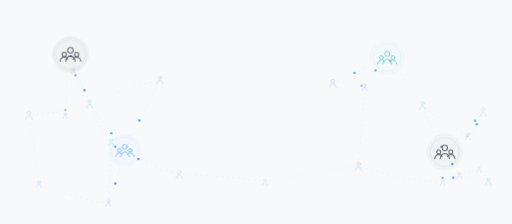
t = 0.00 s
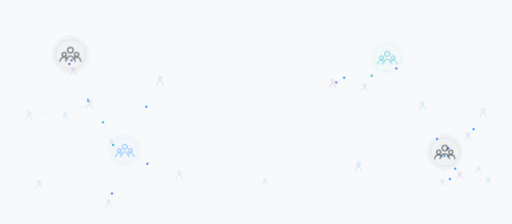
t = 1.63 s
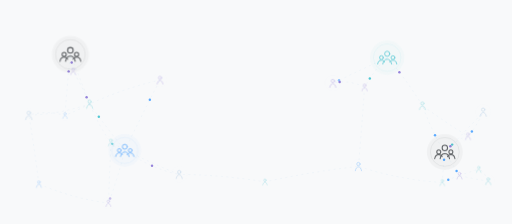
t = 2.44 s
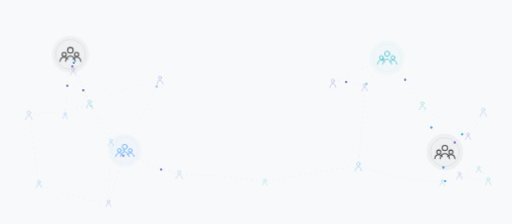
t = 4.00 s
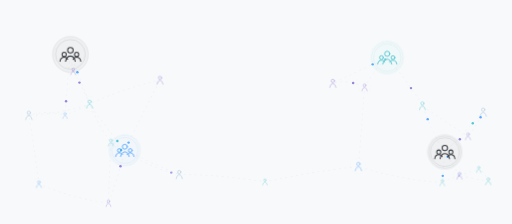
t = 5.69 s
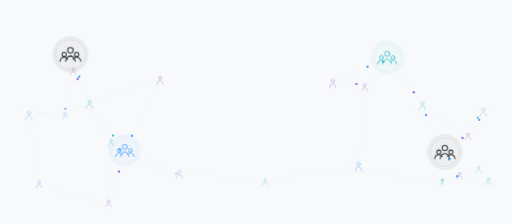
t = 6.50 s

The animated SVG that drew these frames (rendered in a browser with its animation timeline set to each time). Animation: 88 SMIL elements (animate=68,animateMotion=20), 3 CSS @keyframes rules; one cycle of 8.00 s, repeats indefinitely.

<svg xmlns="http://www.w3.org/2000/svg" viewBox="0 0 1600 700" preserveAspectRatio="xMidYMid slice"
role="img" aria-label="Animated leadership influence network">
<defs><path id="leadlink0" d="M220.0,170.0 Q250.0,245.1 280.0,325.0"/><path id="leadlink1" d="M220.0,170.0 Q224.4,196.9 228.7,222.6"/><path id="leadlink2" d="M220.0,170.0 Q211.5,245.4 203.1,360.6"/><path id="leadlink3" d="M390.0,470.0 Q335.0,401.7 280.0,325.0"/><path id="leadlink4" d="M390.0,470.0 Q445.0,355.9 500.0,250.0"/><path id="leadlink5" d="M390.0,470.0 Q475.0,528.8 560.0,545.0"/><path id="leadlink6" d="M390.0,470.0 Q364.5,568.5 338.9,634.7"/><path id="leadlink7" d="M390.0,470.0 Q368.3,471.6 346.6,444.8"/><path id="leadlink8" d="M1210.0,180.0 Q1125.0,219.3 1040.0,260.0"/><path id="leadlink9" d="M1210.0,180.0 Q1265.0,241.1 1320.0,330.0"/><path id="leadlink10" d="M1210.0,180.0 Q1174.6,211.3 1139.2,272.6"/><path id="leadlink11" d="M1390.0,475.0 Q1355.0,424.1 1320.0,330.0"/><path id="leadlink12" d="M1390.0,475.0 Q1450.0,415.1 1510.0,350.0"/><path id="leadlink13" d="M1390.0,475.0 Q1412.9,512.0 1435.8,548.6"/><path id="leadlink14" d="M1390.0,475.0 Q1426.3,433.4 1462.5,425.5"/><path id="leadlink15" d="M1390.0,475.0 Q1386.1,512.0 1382.2,570.2"/><path id="leadlink16" d="M90.0,360.0 Q185.0,357.0 280.0,325.0"/><path id="leadlink17" d="M90.0,360.0 Q105.7,449.8 121.5,575.0"/><path id="leadlink18" d="M90.0,360.0 Q146.5,343.4 203.1,360.6"/><path id="leadlink19" d="M280.0,325.0 Q390.0,274.9 500.0,250.0"/><path id="leadlink20" d="M280.0,325.0 Q254.4,266.2 228.7,222.6"/><path id="leadlink21" d="M280.0,325.0 Q241.5,345.1 203.1,360.6"/><path id="leadlink22" d="M280.0,325.0 Q313.3,402.4 346.6,444.8"/><path id="leadlink23" d="M560.0,545.0 Q693.9,546.3 827.8,568.3"/><path id="leadlink24" d="M560.0,545.0 Q453.3,502.6 346.6,444.8"/><path id="leadlink25" d="M1040.0,260.0 Q1089.6,247.5 1139.2,272.6"/><path id="leadlink26" d="M1120.0,520.0 Q973.9,536.3 827.8,568.3"/><path id="leadlink27" d="M1120.0,520.0 Q1129.6,412.5 1139.2,272.6"/><path id="leadlink28" d="M1120.0,520.0 Q1251.1,562.5 1382.2,570.2"/><path id="leadlink29" d="M1320.0,330.0 Q1391.3,382.1 1462.5,425.5"/><path id="leadlink30" d="M1510.0,350.0 Q1486.3,399.9 1462.5,425.5"/><path id="leadlink31" d="M338.9,634.7 Q230.2,620.8 121.5,575.0"/><path id="leadlink32" d="M338.9,634.7 Q342.8,528.7 346.6,444.8"/><path id="leadlink33" d="M1495.9,528.9 Q1465.9,537.5 1435.8,548.6"/><path id="leadlink34" d="M1495.9,528.9 Q1510.8,530.2 1525.8,566.0"/><path id="leadlink35" d="M1435.8,548.6 Q1409.0,557.0 1382.2,570.2"/><path id="leadlink36" d="M1435.8,548.6 Q1480.8,559.6 1525.8,566.0"/></defs>
<style>
.link {
  fill:none;
  stroke:#8fb7dc;
  stroke-width:1.15;
  opacity:.22;
  stroke-linecap:round;
  stroke-dasharray:4 13;
  animation:flow var(--dur) linear var(--delay) infinite;
}
.leader {
  opacity:.80;
  animation:leaderBreath 7s ease-in-out infinite alternate;
  transform-box:fill-box;
  transform-origin:center;
}
.person {
  opacity:.48;
  animation:personBreath 8s ease-in-out infinite alternate;
  transform-box:fill-box;
  transform-origin:center;
}
@keyframes flow { to { stroke-dashoffset:-68; } }
@keyframes leaderBreath { from { opacity:.68 } to { opacity:.92 } }
@keyframes personBreath { from { opacity:.34 } to { opacity:.62 } }
@media (prefers-reduced-motion: reduce) {
  .link,.leader,.person { animation:none!important; }
}
</style>
<rect width="100%" height="100%" fill="#f8f9fa"/>
<g><use href="#leadlink0" class="link" style="--dur:12.12s;--delay:-6.24s"/><use href="#leadlink1" class="link" style="--dur:11.83s;--delay:-5.21s"/><use href="#leadlink2" class="link" style="--dur:14.95s;--delay:-3.26s"/><use href="#leadlink3" class="link" style="--dur:10.05s;--delay:-6.36s"/><use href="#leadlink4" class="link" style="--dur:13.93s;--delay:-7.65s"/><use href="#leadlink5" class="link" style="--dur:11.26s;--delay:-6.84s"/><use href="#leadlink6" class="link" style="--dur:11.07s;--delay:-1.50s"/><use href="#leadlink7" class="link" style="--dur:14.86s;--delay:-4.53s"/><use href="#leadlink8" class="link" style="--dur:13.15s;--delay:-2.08s"/><use href="#leadlink9" class="link" style="--dur:14.21s;--delay:-6.94s"/><use href="#leadlink10" class="link" style="--dur:15.81s;--delay:-5.21s"/><use href="#leadlink11" class="link" style="--dur:11.57s;--delay:-3.08s"/><use href="#leadlink12" class="link" style="--dur:11.31s;--delay:-1.53s"/><use href="#leadlink13" class="link" style="--dur:15.47s;--delay:-8.83s"/><use href="#leadlink14" class="link" style="--dur:11.95s;--delay:-3.16s"/><use href="#leadlink15" class="link" style="--dur:10.23s;--delay:-1.41s"/><use href="#leadlink16" class="link" style="--dur:11.20s;--delay:-9.33s"/><use href="#leadlink17" class="link" style="--dur:10.96s;--delay:-4.22s"/><use href="#leadlink18" class="link" style="--dur:10.17s;--delay:-9.26s"/><use href="#leadlink19" class="link" style="--dur:12.22s;--delay:-5.37s"/><use href="#leadlink20" class="link" style="--dur:12.23s;--delay:-9.78s"/><use href="#leadlink21" class="link" style="--dur:15.98s;--delay:-9.56s"/><use href="#leadlink22" class="link" style="--dur:11.18s;--delay:-9.48s"/><use href="#leadlink23" class="link" style="--dur:11.26s;--delay:-5.26s"/><use href="#leadlink24" class="link" style="--dur:11.64s;--delay:-9.73s"/><use href="#leadlink25" class="link" style="--dur:14.97s;--delay:-7.22s"/><use href="#leadlink26" class="link" style="--dur:12.91s;--delay:-8.22s"/><use href="#leadlink27" class="link" style="--dur:10.35s;--delay:-6.05s"/><use href="#leadlink28" class="link" style="--dur:11.93s;--delay:-1.47s"/><use href="#leadlink29" class="link" style="--dur:14.97s;--delay:-2.15s"/><use href="#leadlink30" class="link" style="--dur:10.93s;--delay:-9.84s"/><use href="#leadlink31" class="link" style="--dur:10.41s;--delay:-7.66s"/><use href="#leadlink32" class="link" style="--dur:12.32s;--delay:-5.45s"/><use href="#leadlink33" class="link" style="--dur:12.84s;--delay:-8.80s"/><use href="#leadlink34" class="link" style="--dur:10.38s;--delay:-6.69s"/><use href="#leadlink35" class="link" style="--dur:14.99s;--delay:-5.84s"/><use href="#leadlink36" class="link" style="--dur:11.44s;--delay:-9.46s"/></g>
<g><circle r="3.8" fill="#4da3ff" opacity=".9"><animateMotion dur="8.97s" begin="-6.52s" repeatCount="indefinite"><mpath href="#leadlink0"/></animateMotion><animate attributeName="opacity" values="0;.92;.92;0" keyTimes="0;.12;.82;1" dur="8.97s" begin="-6.52s" repeatCount="indefinite"/></circle><circle r="3.8" fill="#8d78d8" opacity=".9"><animateMotion dur="6.59s" begin="-0.67s" repeatCount="indefinite"><mpath href="#leadlink1"/></animateMotion><animate attributeName="opacity" values="0;.92;.92;0" keyTimes="0;.12;.82;1" dur="6.59s" begin="-0.67s" repeatCount="indefinite"/></circle><circle r="3.8" fill="#8d78d8" opacity=".9"><animateMotion dur="6.64s" begin="-6.06s" repeatCount="indefinite"><mpath href="#leadlink2"/></animateMotion><animate attributeName="opacity" values="0;.92;.92;0" keyTimes="0;.12;.82;1" dur="6.64s" begin="-6.06s" repeatCount="indefinite"/></circle><circle r="3.8" fill="#45c3cf" opacity=".9"><animateMotion dur="6.84s" begin="-2.56s" repeatCount="indefinite"><mpath href="#leadlink3"/></animateMotion><animate attributeName="opacity" values="0;.92;.92;0" keyTimes="0;.12;.82;1" dur="6.84s" begin="-2.56s" repeatCount="indefinite"/></circle><circle r="3.8" fill="#4da3ff" opacity=".9"><animateMotion dur="8.28s" begin="-3.50s" repeatCount="indefinite"><mpath href="#leadlink4"/></animateMotion><animate attributeName="opacity" values="0;.92;.92;0" keyTimes="0;.12;.82;1" dur="8.28s" begin="-3.50s" repeatCount="indefinite"/></circle><circle r="3.8" fill="#8d78d8" opacity=".9"><animateMotion dur="9.55s" begin="-2.56s" repeatCount="indefinite"><mpath href="#leadlink5"/></animateMotion><animate attributeName="opacity" values="0;.92;.92;0" keyTimes="0;.12;.82;1" dur="9.55s" begin="-2.56s" repeatCount="indefinite"/></circle><circle r="3.8" fill="#8d78d8" opacity=".9"><animateMotion dur="8.40s" begin="-5.22s" repeatCount="indefinite"><mpath href="#leadlink6"/></animateMotion><animate attributeName="opacity" values="0;.92;.92;0" keyTimes="0;.12;.82;1" dur="8.40s" begin="-5.22s" repeatCount="indefinite"/></circle><circle r="3.8" fill="#45c3cf" opacity=".9"><animateMotion dur="9.48s" begin="-5.96s" repeatCount="indefinite"><mpath href="#leadlink7"/></animateMotion><animate attributeName="opacity" values="0;.92;.92;0" keyTimes="0;.12;.82;1" dur="9.48s" begin="-5.96s" repeatCount="indefinite"/></circle><circle r="3.8" fill="#4da3ff" opacity=".9"><animateMotion dur="8.53s" begin="-5.12s" repeatCount="indefinite"><mpath href="#leadlink8"/></animateMotion><animate attributeName="opacity" values="0;.92;.92;0" keyTimes="0;.12;.82;1" dur="8.53s" begin="-5.12s" repeatCount="indefinite"/></circle><circle r="3.8" fill="#8d78d8" opacity=".9"><animateMotion dur="9.84s" begin="-0.72s" repeatCount="indefinite"><mpath href="#leadlink9"/></animateMotion><animate attributeName="opacity" values="0;.92;.92;0" keyTimes="0;.12;.82;1" dur="9.84s" begin="-0.72s" repeatCount="indefinite"/></circle><circle r="3.8" fill="#45c3cf" opacity=".9"><animateMotion dur="9.34s" begin="-4.38s" repeatCount="indefinite"><mpath href="#leadlink10"/></animateMotion><animate attributeName="opacity" values="0;.92;.92;0" keyTimes="0;.12;.82;1" dur="9.34s" begin="-4.38s" repeatCount="indefinite"/></circle><circle r="3.8" fill="#4da3ff" opacity=".9"><animateMotion dur="9.54s" begin="-1.17s" repeatCount="indefinite"><mpath href="#leadlink11"/></animateMotion><animate attributeName="opacity" values="0;.92;.92;0" keyTimes="0;.12;.82;1" dur="9.54s" begin="-1.17s" repeatCount="indefinite"/></circle><circle r="3.8" fill="#45c3cf" opacity=".9"><animateMotion dur="6.06s" begin="-4.77s" repeatCount="indefinite"><mpath href="#leadlink12"/></animateMotion><animate attributeName="opacity" values="0;.92;.92;0" keyTimes="0;.12;.82;1" dur="6.06s" begin="-4.77s" repeatCount="indefinite"/></circle><circle r="3.8" fill="#4da3ff" opacity=".9"><animateMotion dur="8.15s" begin="-4.13s" repeatCount="indefinite"><mpath href="#leadlink13"/></animateMotion><animate attributeName="opacity" values="0;.92;.92;0" keyTimes="0;.12;.82;1" dur="8.15s" begin="-4.13s" repeatCount="indefinite"/></circle><circle r="3.8" fill="#8d78d8" opacity=".9"><animateMotion dur="7.87s" begin="-7.64s" repeatCount="indefinite"><mpath href="#leadlink14"/></animateMotion><animate attributeName="opacity" values="0;.92;.92;0" keyTimes="0;.12;.82;1" dur="7.87s" begin="-7.64s" repeatCount="indefinite"/></circle><circle r="3.8" fill="#4da3ff" opacity=".9"><animateMotion dur="6.14s" begin="-5.28s" repeatCount="indefinite"><mpath href="#leadlink15"/></animateMotion><animate attributeName="opacity" values="0;.92;.92;0" keyTimes="0;.12;.82;1" dur="6.14s" begin="-5.28s" repeatCount="indefinite"/></circle><circle r="3.8" fill="#8d78d8" opacity=".9"><animateMotion dur="7.33s" begin="-6.36s" repeatCount="indefinite"><mpath href="#leadlink20"/></animateMotion><animate attributeName="opacity" values="0;.92;.92;0" keyTimes="0;.12;.82;1" dur="7.33s" begin="-6.36s" repeatCount="indefinite"/></circle><circle r="3.8" fill="#8d78d8" opacity=".9"><animateMotion dur="7.82s" begin="-7.04s" repeatCount="indefinite"><mpath href="#leadlink25"/></animateMotion><animate attributeName="opacity" values="0;.92;.92;0" keyTimes="0;.12;.82;1" dur="7.82s" begin="-7.04s" repeatCount="indefinite"/></circle><circle r="3.8" fill="#4da3ff" opacity=".9"><animateMotion dur="7.83s" begin="-3.73s" repeatCount="indefinite"><mpath href="#leadlink30"/></animateMotion><animate attributeName="opacity" values="0;.92;.92;0" keyTimes="0;.12;.82;1" dur="7.83s" begin="-3.73s" repeatCount="indefinite"/></circle><circle r="3.8" fill="#4da3ff" opacity=".9"><animateMotion dur="8.43s" begin="-3.01s" repeatCount="indefinite"><mpath href="#leadlink35"/></animateMotion><animate attributeName="opacity" values="0;.92;.92;0" keyTimes="0;.12;.82;1" dur="8.43s" begin="-3.01s" repeatCount="indefinite"/></circle></g>
<g>
<g transform="translate(220 170) scale(1.08)" class="leader" style="color:#212529">
  <circle r="54" fill="#212529" opacity=".045"/>
  <circle r="43" fill="none" stroke="#212529" stroke-width="1.2" opacity=".22"/>
  
<g fill="none" stroke="currentColor" stroke-width="3" stroke-linecap="round" stroke-linejoin="round">
  <circle cx="0" cy="-12" r="8"/>
  <circle cx="-18" cy="0" r="6"/>
  <circle cx="18" cy="0" r="6"/>
  <path d="M-14,20 C-12,10 -6,5 0,5 C6,5 12,10 14,20"/>
  <path d="M-30,20 C-29,12 -24,8 -18,8 C-14,8 -10,10 -8,14"/>
  <path d="M30,20 C29,12 24,8 18,8 C14,8 10,10 8,14"/>
</g>
  <circle r="48" fill="none" stroke="#212529" stroke-width="1" opacity=".14">
    <animate attributeName="r" values="48;60;48" dur="6.5s" begin="0.0s" repeatCount="indefinite"/>
    <animate attributeName="opacity" values=".18;0;.18" dur="6.5s" begin="0.0s" repeatCount="indefinite"/>
  </circle>
</g>
<g transform="translate(390 470) scale(0.95)" class="leader" style="color:#4da3ff">
  <circle r="54" fill="#4da3ff" opacity=".045"/>
  <circle r="43" fill="none" stroke="#4da3ff" stroke-width="1.2" opacity=".22"/>
  
<g fill="none" stroke="currentColor" stroke-width="3" stroke-linecap="round" stroke-linejoin="round">
  <circle cx="0" cy="-12" r="8"/>
  <circle cx="-18" cy="0" r="6"/>
  <circle cx="18" cy="0" r="6"/>
  <path d="M-14,20 C-12,10 -6,5 0,5 C6,5 12,10 14,20"/>
  <path d="M-30,20 C-29,12 -24,8 -18,8 C-14,8 -10,10 -8,14"/>
  <path d="M30,20 C29,12 24,8 18,8 C14,8 10,10 8,14"/>
</g>
  <circle r="48" fill="none" stroke="#4da3ff" stroke-width="1" opacity=".14">
    <animate attributeName="r" values="48;60;48" dur="7.1s" begin="-0.8s" repeatCount="indefinite"/>
    <animate attributeName="opacity" values=".18;0;.18" dur="7.1s" begin="-0.8s" repeatCount="indefinite"/>
  </circle>
</g>
<g transform="translate(1210 180) scale(1.0)" class="leader" style="color:#45c3cf">
  <circle r="54" fill="#45c3cf" opacity=".045"/>
  <circle r="43" fill="none" stroke="#45c3cf" stroke-width="1.2" opacity=".22"/>
  
<g fill="none" stroke="currentColor" stroke-width="3" stroke-linecap="round" stroke-linejoin="round">
  <circle cx="0" cy="-12" r="8"/>
  <circle cx="-18" cy="0" r="6"/>
  <circle cx="18" cy="0" r="6"/>
  <path d="M-14,20 C-12,10 -6,5 0,5 C6,5 12,10 14,20"/>
  <path d="M-30,20 C-29,12 -24,8 -18,8 C-14,8 -10,10 -8,14"/>
  <path d="M30,20 C29,12 24,8 18,8 C14,8 10,10 8,14"/>
</g>
  <circle r="48" fill="none" stroke="#45c3cf" stroke-width="1" opacity=".14">
    <animate attributeName="r" values="48;60;48" dur="7.7s" begin="-1.6s" repeatCount="indefinite"/>
    <animate attributeName="opacity" values=".18;0;.18" dur="7.7s" begin="-1.6s" repeatCount="indefinite"/>
  </circle>
</g>
<g transform="translate(1390 475) scale(1.05)" class="leader" style="color:#212529">
  <circle r="54" fill="#212529" opacity=".045"/>
  <circle r="43" fill="none" stroke="#212529" stroke-width="1.2" opacity=".22"/>
  
<g fill="none" stroke="currentColor" stroke-width="3" stroke-linecap="round" stroke-linejoin="round">
  <circle cx="0" cy="-12" r="8"/>
  <circle cx="-18" cy="0" r="6"/>
  <circle cx="18" cy="0" r="6"/>
  <path d="M-14,20 C-12,10 -6,5 0,5 C6,5 12,10 14,20"/>
  <path d="M-30,20 C-29,12 -24,8 -18,8 C-14,8 -10,10 -8,14"/>
  <path d="M30,20 C29,12 24,8 18,8 C14,8 10,10 8,14"/>
</g>
  <circle r="48" fill="none" stroke="#212529" stroke-width="1" opacity=".14">
    <animate attributeName="r" values="48;60;48" dur="8.3s" begin="-2.4s" repeatCount="indefinite"/>
    <animate attributeName="opacity" values=".18;0;.18" dur="8.3s" begin="-2.4s" repeatCount="indefinite"/>
  </circle>
</g>
<g transform="translate(90.0 360.0) scale(0.75)" class="person" style="color:#8fb7dc">
  
<g fill="none" stroke="currentColor" stroke-width="3" stroke-linecap="round" stroke-linejoin="round">
  <circle cx="0" cy="-10" r="7"/>
  <path d="M-13,18 C-11,7 -6,2 0,2 C6,2 11,7 13,18"/>
</g>
  <circle r="28" fill="none" stroke="#8fb7dc" stroke-width="1" opacity=".08">
    <animate attributeName="r" values="28;35;28" dur="7.31s" begin="-3.93s" repeatCount="indefinite"/>
    <animate attributeName="opacity" values=".07;.16;.07" dur="7.31s" begin="-3.93s" repeatCount="indefinite"/>
  </circle>
</g>
<g transform="translate(280.0 325.0) scale(0.72)" class="person" style="color:#45c3cf">
  
<g fill="none" stroke="currentColor" stroke-width="3" stroke-linecap="round" stroke-linejoin="round">
  <circle cx="0" cy="-10" r="7"/>
  <path d="M-13,18 C-11,7 -6,2 0,2 C6,2 11,7 13,18"/>
</g>
  <circle r="28" fill="none" stroke="#45c3cf" stroke-width="1" opacity=".08">
    <animate attributeName="r" values="28;35;28" dur="7.16s" begin="-4.64s" repeatCount="indefinite"/>
    <animate attributeName="opacity" values=".07;.16;.07" dur="7.16s" begin="-4.64s" repeatCount="indefinite"/>
  </circle>
</g>
<g transform="translate(500.0 250.0) scale(0.70)" class="person" style="color:#8d78d8">
  
<g fill="none" stroke="currentColor" stroke-width="3" stroke-linecap="round" stroke-linejoin="round">
  <circle cx="0" cy="-10" r="7"/>
  <path d="M-13,18 C-11,7 -6,2 0,2 C6,2 11,7 13,18"/>
</g>
  <circle r="28" fill="none" stroke="#8d78d8" stroke-width="1" opacity=".08">
    <animate attributeName="r" values="28;35;28" dur="8.53s" begin="-0.50s" repeatCount="indefinite"/>
    <animate attributeName="opacity" values=".07;.16;.07" dur="8.53s" begin="-0.50s" repeatCount="indefinite"/>
  </circle>
</g>
<g transform="translate(560.0 545.0) scale(0.73)" class="person" style="color:#8fb7dc">
  
<g fill="none" stroke="currentColor" stroke-width="3" stroke-linecap="round" stroke-linejoin="round">
  <circle cx="0" cy="-10" r="7"/>
  <path d="M-13,18 C-11,7 -6,2 0,2 C6,2 11,7 13,18"/>
</g>
  <circle r="28" fill="none" stroke="#8fb7dc" stroke-width="1" opacity=".08">
    <animate attributeName="r" values="28;35;28" dur="8.87s" begin="-1.66s" repeatCount="indefinite"/>
    <animate attributeName="opacity" values=".07;.16;.07" dur="8.87s" begin="-1.66s" repeatCount="indefinite"/>
  </circle>
</g>
<g transform="translate(1040.0 260.0) scale(0.72)" class="person" style="color:#8d78d8">
  
<g fill="none" stroke="currentColor" stroke-width="3" stroke-linecap="round" stroke-linejoin="round">
  <circle cx="0" cy="-10" r="7"/>
  <path d="M-13,18 C-11,7 -6,2 0,2 C6,2 11,7 13,18"/>
</g>
  <circle r="28" fill="none" stroke="#8d78d8" stroke-width="1" opacity=".08">
    <animate attributeName="r" values="28;35;28" dur="7.67s" begin="-1.14s" repeatCount="indefinite"/>
    <animate attributeName="opacity" values=".07;.16;.07" dur="7.67s" begin="-1.14s" repeatCount="indefinite"/>
  </circle>
</g>
<g transform="translate(1120.0 520.0) scale(0.75)" class="person" style="color:#4da3ff">
  
<g fill="none" stroke="currentColor" stroke-width="3" stroke-linecap="round" stroke-linejoin="round">
  <circle cx="0" cy="-10" r="7"/>
  <path d="M-13,18 C-11,7 -6,2 0,2 C6,2 11,7 13,18"/>
</g>
  <circle r="28" fill="none" stroke="#4da3ff" stroke-width="1" opacity=".08">
    <animate attributeName="r" values="28;35;28" dur="6.69s" begin="-5.31s" repeatCount="indefinite"/>
    <animate attributeName="opacity" values=".07;.16;.07" dur="6.69s" begin="-5.31s" repeatCount="indefinite"/>
  </circle>
</g>
<g transform="translate(1320.0 330.0) scale(0.70)" class="person" style="color:#45c3cf">
  
<g fill="none" stroke="currentColor" stroke-width="3" stroke-linecap="round" stroke-linejoin="round">
  <circle cx="0" cy="-10" r="7"/>
  <path d="M-13,18 C-11,7 -6,2 0,2 C6,2 11,7 13,18"/>
</g>
  <circle r="28" fill="none" stroke="#45c3cf" stroke-width="1" opacity=".08">
    <animate attributeName="r" values="28;35;28" dur="8.57s" begin="-5.47s" repeatCount="indefinite"/>
    <animate attributeName="opacity" values=".07;.16;.07" dur="8.57s" begin="-5.47s" repeatCount="indefinite"/>
  </circle>
</g>
<g transform="translate(1510.0 350.0) scale(0.74)" class="person" style="color:#8fb7dc">
  
<g fill="none" stroke="currentColor" stroke-width="3" stroke-linecap="round" stroke-linejoin="round">
  <circle cx="0" cy="-10" r="7"/>
  <path d="M-13,18 C-11,7 -6,2 0,2 C6,2 11,7 13,18"/>
</g>
  <circle r="28" fill="none" stroke="#8fb7dc" stroke-width="1" opacity=".08">
    <animate attributeName="r" values="28;35;28" dur="7.71s" begin="-2.75s" repeatCount="indefinite"/>
    <animate attributeName="opacity" values=".07;.16;.07" dur="7.71s" begin="-2.75s" repeatCount="indefinite"/>
  </circle>
</g>
<g transform="translate(338.9 634.7) scale(0.57)" class="person" style="color:#8d78d8">
  
<g fill="none" stroke="currentColor" stroke-width="3" stroke-linecap="round" stroke-linejoin="round">
  <circle cx="0" cy="-10" r="7"/>
  <path d="M-13,18 C-11,7 -6,2 0,2 C6,2 11,7 13,18"/>
</g>
  <circle r="28" fill="none" stroke="#8d78d8" stroke-width="1" opacity=".08">
    <animate attributeName="r" values="28;35;28" dur="7.12s" begin="-2.13s" repeatCount="indefinite"/>
    <animate attributeName="opacity" values=".07;.16;.07" dur="7.12s" begin="-2.13s" repeatCount="indefinite"/>
  </circle>
</g>
<g transform="translate(1495.9 528.9) scale(0.53)" class="person" style="color:#45c3cf">
  
<g fill="none" stroke="currentColor" stroke-width="3" stroke-linecap="round" stroke-linejoin="round">
  <circle cx="0" cy="-10" r="7"/>
  <path d="M-13,18 C-11,7 -6,2 0,2 C6,2 11,7 13,18"/>
</g>
  <circle r="28" fill="none" stroke="#45c3cf" stroke-width="1" opacity=".08">
    <animate attributeName="r" values="28;35;28" dur="7.87s" begin="-2.45s" repeatCount="indefinite"/>
    <animate attributeName="opacity" values=".07;.16;.07" dur="7.87s" begin="-2.45s" repeatCount="indefinite"/>
  </circle>
</g>
<g transform="translate(121.5 575.0) scale(0.59)" class="person" style="color:#4da3ff">
  
<g fill="none" stroke="currentColor" stroke-width="3" stroke-linecap="round" stroke-linejoin="round">
  <circle cx="0" cy="-10" r="7"/>
  <path d="M-13,18 C-11,7 -6,2 0,2 C6,2 11,7 13,18"/>
</g>
  <circle r="28" fill="none" stroke="#4da3ff" stroke-width="1" opacity=".08">
    <animate attributeName="r" values="28;35;28" dur="5.98s" begin="-3.94s" repeatCount="indefinite"/>
    <animate attributeName="opacity" values=".07;.16;.07" dur="5.98s" begin="-3.94s" repeatCount="indefinite"/>
  </circle>
</g>
<g transform="translate(228.7 222.6) scale(0.59)" class="person" style="color:#8d78d8">
  
<g fill="none" stroke="currentColor" stroke-width="3" stroke-linecap="round" stroke-linejoin="round">
  <circle cx="0" cy="-10" r="7"/>
  <path d="M-13,18 C-11,7 -6,2 0,2 C6,2 11,7 13,18"/>
</g>
  <circle r="28" fill="none" stroke="#8d78d8" stroke-width="1" opacity=".08">
    <animate attributeName="r" values="28;35;28" dur="6.76s" begin="-3.70s" repeatCount="indefinite"/>
    <animate attributeName="opacity" values=".07;.16;.07" dur="6.76s" begin="-3.70s" repeatCount="indefinite"/>
  </circle>
</g>
<g transform="translate(827.8 568.3) scale(0.54)" class="person" style="color:#45c3cf">
  
<g fill="none" stroke="currentColor" stroke-width="3" stroke-linecap="round" stroke-linejoin="round">
  <circle cx="0" cy="-10" r="7"/>
  <path d="M-13,18 C-11,7 -6,2 0,2 C6,2 11,7 13,18"/>
</g>
  <circle r="28" fill="none" stroke="#45c3cf" stroke-width="1" opacity=".08">
    <animate attributeName="r" values="28;35;28" dur="8.03s" begin="-5.82s" repeatCount="indefinite"/>
    <animate attributeName="opacity" values=".07;.16;.07" dur="8.03s" begin="-5.82s" repeatCount="indefinite"/>
  </circle>
</g>
<g transform="translate(1435.8 548.6) scale(0.60)" class="person" style="color:#8d78d8">
  
<g fill="none" stroke="currentColor" stroke-width="3" stroke-linecap="round" stroke-linejoin="round">
  <circle cx="0" cy="-10" r="7"/>
  <path d="M-13,18 C-11,7 -6,2 0,2 C6,2 11,7 13,18"/>
</g>
  <circle r="28" fill="none" stroke="#8d78d8" stroke-width="1" opacity=".08">
    <animate attributeName="r" values="28;35;28" dur="5.89s" begin="-3.33s" repeatCount="indefinite"/>
    <animate attributeName="opacity" values=".07;.16;.07" dur="5.89s" begin="-3.33s" repeatCount="indefinite"/>
  </circle>
</g>
<g transform="translate(203.1 360.6) scale(0.51)" class="person" style="color:#4da3ff">
  
<g fill="none" stroke="currentColor" stroke-width="3" stroke-linecap="round" stroke-linejoin="round">
  <circle cx="0" cy="-10" r="7"/>
  <path d="M-13,18 C-11,7 -6,2 0,2 C6,2 11,7 13,18"/>
</g>
  <circle r="28" fill="none" stroke="#4da3ff" stroke-width="1" opacity=".08">
    <animate attributeName="r" values="28;35;28" dur="8.60s" begin="-0.22s" repeatCount="indefinite"/>
    <animate attributeName="opacity" values=".07;.16;.07" dur="8.60s" begin="-0.22s" repeatCount="indefinite"/>
  </circle>
</g>
<g transform="translate(1462.5 425.5) scale(0.60)" class="person" style="color:#8d78d8">
  
<g fill="none" stroke="currentColor" stroke-width="3" stroke-linecap="round" stroke-linejoin="round">
  <circle cx="0" cy="-10" r="7"/>
  <path d="M-13,18 C-11,7 -6,2 0,2 C6,2 11,7 13,18"/>
</g>
  <circle r="28" fill="none" stroke="#8d78d8" stroke-width="1" opacity=".08">
    <animate attributeName="r" values="28;35;28" dur="7.39s" begin="-1.55s" repeatCount="indefinite"/>
    <animate attributeName="opacity" values=".07;.16;.07" dur="7.39s" begin="-1.55s" repeatCount="indefinite"/>
  </circle>
</g>
<g transform="translate(1139.2 272.6) scale(0.61)" class="person" style="color:#8d78d8">
  
<g fill="none" stroke="currentColor" stroke-width="3" stroke-linecap="round" stroke-linejoin="round">
  <circle cx="0" cy="-10" r="7"/>
  <path d="M-13,18 C-11,7 -6,2 0,2 C6,2 11,7 13,18"/>
</g>
  <circle r="28" fill="none" stroke="#8d78d8" stroke-width="1" opacity=".08">
    <animate attributeName="r" values="28;35;28" dur="7.61s" begin="-4.61s" repeatCount="indefinite"/>
    <animate attributeName="opacity" values=".07;.16;.07" dur="7.61s" begin="-4.61s" repeatCount="indefinite"/>
  </circle>
</g>
<g transform="translate(1382.2 570.2) scale(0.54)" class="person" style="color:#45c3cf">
  
<g fill="none" stroke="currentColor" stroke-width="3" stroke-linecap="round" stroke-linejoin="round">
  <circle cx="0" cy="-10" r="7"/>
  <path d="M-13,18 C-11,7 -6,2 0,2 C6,2 11,7 13,18"/>
</g>
  <circle r="28" fill="none" stroke="#45c3cf" stroke-width="1" opacity=".08">
    <animate attributeName="r" values="28;35;28" dur="7.51s" begin="-1.59s" repeatCount="indefinite"/>
    <animate attributeName="opacity" values=".07;.16;.07" dur="7.51s" begin="-1.59s" repeatCount="indefinite"/>
  </circle>
</g>
<g transform="translate(346.6 444.8) scale(0.60)" class="person" style="color:#45c3cf">
  
<g fill="none" stroke="currentColor" stroke-width="3" stroke-linecap="round" stroke-linejoin="round">
  <circle cx="0" cy="-10" r="7"/>
  <path d="M-13,18 C-11,7 -6,2 0,2 C6,2 11,7 13,18"/>
</g>
  <circle r="28" fill="none" stroke="#45c3cf" stroke-width="1" opacity=".08">
    <animate attributeName="r" values="28;35;28" dur="6.97s" begin="-1.32s" repeatCount="indefinite"/>
    <animate attributeName="opacity" values=".07;.16;.07" dur="6.97s" begin="-1.32s" repeatCount="indefinite"/>
  </circle>
</g>
<g transform="translate(1525.8 566.0) scale(0.61)" class="person" style="color:#45c3cf">
  
<g fill="none" stroke="currentColor" stroke-width="3" stroke-linecap="round" stroke-linejoin="round">
  <circle cx="0" cy="-10" r="7"/>
  <path d="M-13,18 C-11,7 -6,2 0,2 C6,2 11,7 13,18"/>
</g>
  <circle r="28" fill="none" stroke="#45c3cf" stroke-width="1" opacity=".08">
    <animate attributeName="r" values="28;35;28" dur="8.46s" begin="-2.33s" repeatCount="indefinite"/>
    <animate attributeName="opacity" values=".07;.16;.07" dur="8.46s" begin="-2.33s" repeatCount="indefinite"/>
  </circle>
</g></g>
</svg>
